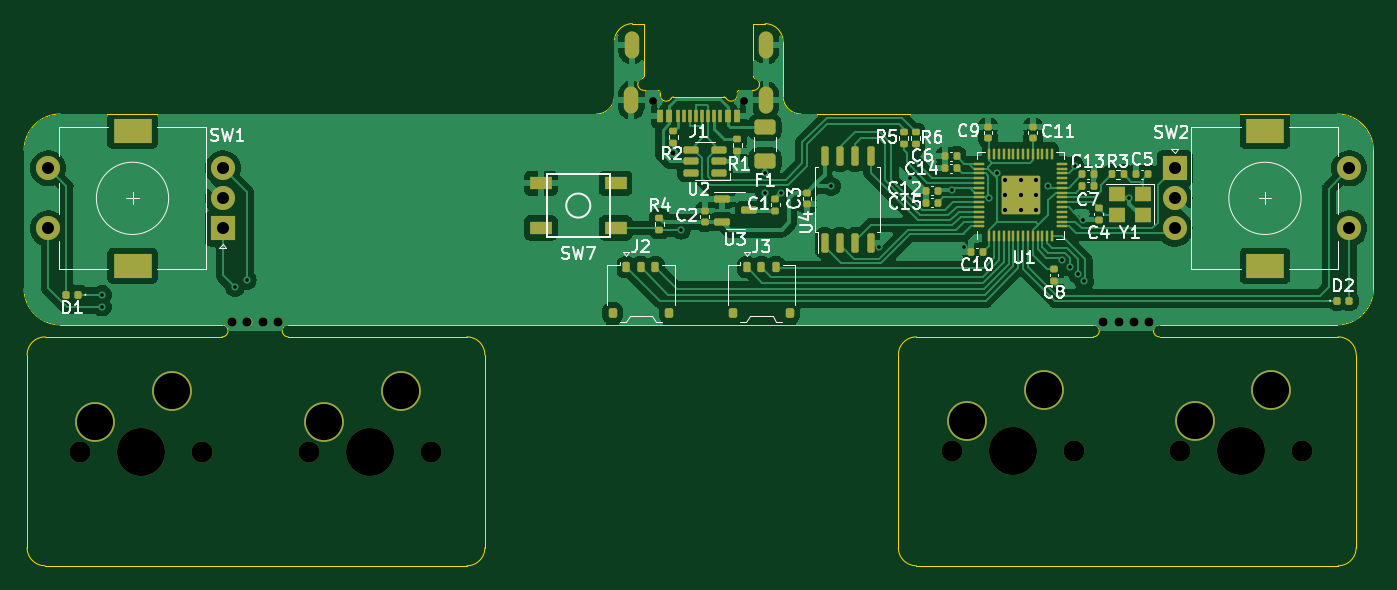
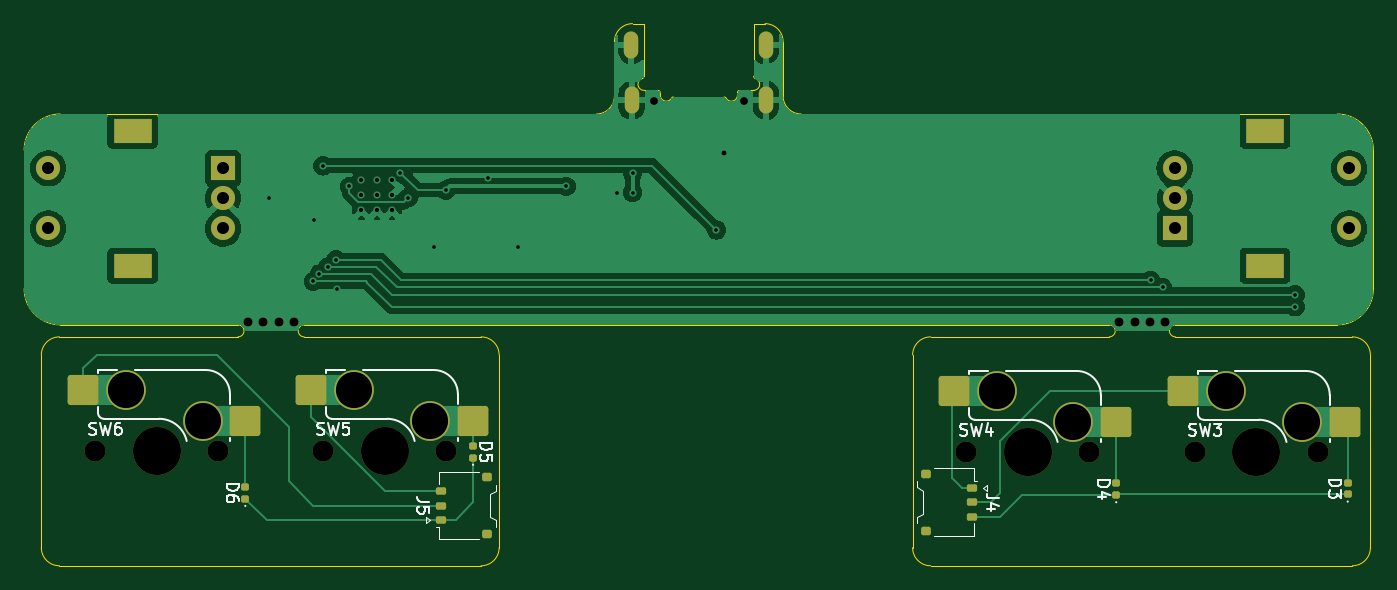
Circuit board: 11 layer files. Board 112.0 x 45.0 mm.
- bottom_copper: 4k-mania-keypad-B_Cu.gbr (73394 bytes)
- bottom_mask: 4k-mania-keypad-B_Mask.gbr (4023 bytes)
- paste: 4k-mania-keypad-B_Paste.gbr (2450 bytes)
- bottom_silk: 4k-mania-keypad-B_Silkscreen.gbr (16695 bytes)
- outline: 4k-mania-keypad-Edge_Cuts.gbr (4144 bytes)
- top_copper: 4k-mania-keypad-F_Cu.gbr (153387 bytes)
- top_mask: 4k-mania-keypad-F_Mask.gbr (8973 bytes)
- paste: 4k-mania-keypad-F_Paste.gbr (7434 bytes)
- top_silk: 4k-mania-keypad-F_Silkscreen.gbr (45515 bytes)
- drill: 4k-mania-keypad-NPTH.drl (850 bytes)
- drill: 4k-mania-keypad-PTH.drl (1831 bytes)

=== bottom_copper: 4k-mania-keypad-B_Cu.gbr (73394 bytes, source omitted) ===
=== bottom_mask: 4k-mania-keypad-B_Mask.gbr ===
%TF.GenerationSoftware,KiCad,Pcbnew,(7.0.0)*%
%TF.CreationDate,2023-02-23T19:51:54-08:00*%
%TF.ProjectId,4k-mania-keypad,346b2d6d-616e-4696-912d-6b6579706164,rev?*%
%TF.SameCoordinates,PX5ac6868PY7028288*%
%TF.FileFunction,Soldermask,Bot*%
%TF.FilePolarity,Negative*%
%FSLAX46Y46*%
G04 Gerber Fmt 4.6, Leading zero omitted, Abs format (unit mm)*
G04 Created by KiCad (PCBNEW (7.0.0)) date 2023-02-23 19:51:54*
%MOMM*%
%LPD*%
G01*
G04 APERTURE LIST*
G04 Aperture macros list*
%AMRoundRect*
0 Rectangle with rounded corners*
0 $1 Rounding radius*
0 $2 $3 $4 $5 $6 $7 $8 $9 X,Y pos of 4 corners*
0 Add a 4 corners polygon primitive as box body*
4,1,4,$2,$3,$4,$5,$6,$7,$8,$9,$2,$3,0*
0 Add four circle primitives for the rounded corners*
1,1,$1+$1,$2,$3*
1,1,$1+$1,$4,$5*
1,1,$1+$1,$6,$7*
1,1,$1+$1,$8,$9*
0 Add four rect primitives between the rounded corners*
20,1,$1+$1,$2,$3,$4,$5,0*
20,1,$1+$1,$4,$5,$6,$7,0*
20,1,$1+$1,$6,$7,$8,$9,0*
20,1,$1+$1,$8,$9,$2,$3,0*%
G04 Aperture macros list end*
%ADD10R,2.000000X2.000000*%
%ADD11C,2.000000*%
%ADD12R,3.200000X2.000000*%
%ADD13C,0.750000*%
%ADD14C,0.650000*%
%ADD15O,1.200000X2.250000*%
%ADD16RoundRect,0.147500X0.172500X-0.147500X0.172500X0.147500X-0.172500X0.147500X-0.172500X-0.147500X0*%
%ADD17C,1.750000*%
%ADD18C,3.987800*%
%ADD19C,3.300000*%
%ADD20RoundRect,0.250000X1.025000X1.000000X-1.025000X1.000000X-1.025000X-1.000000X1.025000X-1.000000X0*%
%ADD21RoundRect,0.150000X-0.275000X0.150000X-0.275000X-0.150000X0.275000X-0.150000X0.275000X0.150000X0*%
%ADD22RoundRect,0.175000X-0.225000X0.175000X-0.225000X-0.175000X0.225000X-0.175000X0.225000X0.175000X0*%
%ADD23RoundRect,0.150000X0.275000X-0.150000X0.275000X0.150000X-0.275000X0.150000X-0.275000X-0.150000X0*%
%ADD24RoundRect,0.175000X0.225000X-0.175000X0.225000X0.175000X-0.225000X0.175000X-0.225000X-0.175000X0*%
G04 APERTURE END LIST*
D10*
%TO.C,SW1*%
X16314999Y28104999D03*
D11*
X16315000Y33105000D03*
X16315000Y30605000D03*
D12*
X8814999Y25004999D03*
X8814999Y36204999D03*
D11*
X1815000Y33105000D03*
X1815000Y28105000D03*
%TD*%
D13*
%TO.C,REF\u002A\u002A*%
X17090000Y20355000D03*
X18360000Y20355000D03*
X19630000Y20355000D03*
X20900000Y20355000D03*
%TD*%
D10*
%TO.C,SW2*%
X95314999Y33104999D03*
D11*
X95315000Y28105000D03*
X95315000Y30605000D03*
D12*
X102814999Y36204999D03*
X102814999Y25004999D03*
D11*
X109815000Y28105000D03*
X109815000Y33105000D03*
%TD*%
D14*
%TO.C,J1*%
X59555000Y38665000D03*
X52055000Y38665000D03*
D15*
X61399999Y43344999D03*
X61379999Y38744999D03*
X50249999Y43344999D03*
X50229999Y38744999D03*
%TD*%
D13*
%TO.C,REF\u002A\u002A*%
X89410000Y20355000D03*
X90680000Y20355000D03*
X91950000Y20355000D03*
X93220000Y20355000D03*
%TD*%
D16*
%TO.C,D3*%
X1945000Y6040000D03*
X1945000Y7010000D03*
%TD*%
D17*
%TO.C,SW5*%
X86975000Y9605000D03*
D18*
X81895000Y9605000D03*
D17*
X76815000Y9605000D03*
D19*
X78085000Y12145000D03*
D20*
X74535000Y12145000D03*
X87985000Y14685000D03*
D19*
X84435000Y14685000D03*
%TD*%
D21*
%TO.C,J4*%
X33170000Y6575000D03*
X33170000Y5375000D03*
X33170000Y4175000D03*
D22*
X36945000Y7725000D03*
X36945000Y3025000D03*
%TD*%
D16*
%TO.C,D6*%
X93452740Y5682338D03*
X93452740Y6652338D03*
%TD*%
D17*
%TO.C,SW6*%
X105895000Y9605000D03*
D18*
X100815000Y9605000D03*
D17*
X95735000Y9605000D03*
D19*
X97005000Y12145000D03*
D20*
X93455000Y12145000D03*
X106905000Y14685000D03*
D19*
X103355000Y14685000D03*
%TD*%
D17*
%TO.C,SW4*%
X33605000Y9525000D03*
D18*
X28525000Y9525000D03*
D17*
X23445000Y9525000D03*
D19*
X24715000Y12065000D03*
D20*
X21165000Y12065000D03*
X34615000Y14605000D03*
D19*
X31065000Y14605000D03*
%TD*%
D23*
%TO.C,J5*%
X77180000Y3905000D03*
X77180000Y5105000D03*
X77180000Y6305000D03*
D24*
X73405000Y2755000D03*
X73405000Y7455000D03*
%TD*%
D16*
%TO.C,D5*%
X74550091Y9092676D03*
X74550091Y10062676D03*
%TD*%
%TO.C,D4*%
X21161938Y5985352D03*
X21161938Y6955352D03*
%TD*%
D17*
%TO.C,SW3*%
X14605000Y9525000D03*
D18*
X9525000Y9525000D03*
D17*
X4445000Y9525000D03*
D19*
X5715000Y12065000D03*
D20*
X2165000Y12065000D03*
X15615000Y14605000D03*
D19*
X12065000Y14605000D03*
%TD*%
M02*

=== paste: 4k-mania-keypad-B_Paste.gbr (2450 bytes, source withheld) ===
=== bottom_silk: 4k-mania-keypad-B_Silkscreen.gbr (16695 bytes, source omitted) ===
=== outline: 4k-mania-keypad-Edge_Cuts.gbr ===
%TF.GenerationSoftware,KiCad,Pcbnew,(7.0.0)*%
%TF.CreationDate,2023-02-23T19:51:54-08:00*%
%TF.ProjectId,4k-mania-keypad,346b2d6d-616e-4696-912d-6b6579706164,rev?*%
%TF.SameCoordinates,PX5ac6868PY7028288*%
%TF.FileFunction,Profile,NP*%
%FSLAX46Y46*%
G04 Gerber Fmt 4.6, Leading zero omitted, Abs format (unit mm)*
G04 Created by KiCad (PCBNEW (7.0.0)) date 2023-02-23 19:51:54*
%MOMM*%
%LPD*%
G01*
G04 APERTURE LIST*
%TA.AperFunction,Profile*%
%ADD10C,0.100000*%
%TD*%
%TA.AperFunction,Profile*%
%ADD11C,0.050000*%
%TD*%
%TA.AperFunction,Profile*%
%ADD12C,0.080000*%
%TD*%
G04 APERTURE END LIST*
D10*
X62815000Y43605000D02*
X62815000Y39105000D01*
X50315000Y45105000D02*
G75*
G03*
X48815000Y43605000I0J-1500000D01*
G01*
X88565000Y19105000D02*
X73885000Y19105000D01*
X110385000Y17605000D02*
G75*
G03*
X108885000Y19105000I-1500000J0D01*
G01*
X38065000Y1605000D02*
X38065000Y17605000D01*
X47315000Y37605000D02*
G75*
G03*
X48815000Y39105000I0J1500000D01*
G01*
X50315000Y45105000D02*
X51259999Y45100000D01*
X1565000Y105000D02*
X36565000Y105000D01*
X65000Y17605000D02*
X65000Y1605000D01*
X48815000Y43605000D02*
X48815000Y39105000D01*
X64315000Y37605000D02*
X108815000Y37605000D01*
X72385000Y17605000D02*
X72385000Y1605000D01*
X108885000Y19105000D02*
X94065000Y19105000D01*
X73885000Y19105000D02*
G75*
G03*
X72385000Y17605000I0J-1500000D01*
G01*
X62815000Y43605000D02*
G75*
G03*
X61315000Y45105000I-1500000J0D01*
G01*
X111815000Y23105000D02*
X111815000Y34605000D01*
X61315000Y45105000D02*
X60359999Y45100000D01*
X108885000Y105000D02*
G75*
G03*
X110385000Y1605000I0J1500000D01*
G01*
X1565000Y19105000D02*
X16245000Y19105000D01*
X-185000Y23105000D02*
G75*
G03*
X2815000Y20105000I3000000J0D01*
G01*
X2815000Y37605000D02*
X47315000Y37605000D01*
X110385000Y1605000D02*
X110385000Y17605000D01*
X62815000Y39105000D02*
G75*
G03*
X64315000Y37605000I1500000J0D01*
G01*
X108815000Y20105000D02*
G75*
G03*
X111815000Y23105000I0J3000000D01*
G01*
X72385000Y1605000D02*
G75*
G03*
X73885000Y105000I1500000J0D01*
G01*
X21745000Y20105000D02*
X88565000Y20105000D01*
X38065000Y17605000D02*
G75*
G03*
X36565000Y19105000I-1500000J0D01*
G01*
X73885000Y105000D02*
X108885000Y105000D01*
X36565000Y105000D02*
G75*
G03*
X38065000Y1605000I0J1500000D01*
G01*
X108815000Y20105000D02*
X94065000Y20105000D01*
X1565000Y19105000D02*
G75*
G03*
X65000Y17605000I0J-1500000D01*
G01*
X-185000Y23105000D02*
X-185000Y34605000D01*
X2815000Y37605000D02*
G75*
G03*
X-185000Y34605000I0J-3000000D01*
G01*
X65000Y1605000D02*
G75*
G03*
X1565000Y105000I1500000J0D01*
G01*
X16245000Y20105000D02*
X2815000Y20105000D01*
X111815000Y34605000D02*
G75*
G03*
X108815000Y37605000I-3000000J0D01*
G01*
X36565000Y19105000D02*
X21745000Y19105000D01*
D11*
%TO.C,REF\u002A\u002A*%
X21745000Y20105000D02*
G75*
G03*
X21745000Y19105000I0J-500000D01*
G01*
X16245000Y19105000D02*
G75*
G03*
X16245000Y20105000I0J500000D01*
G01*
D12*
%TO.C,J1*%
X60359999Y40740821D02*
X60359999Y45100000D01*
X59209998Y39570000D02*
X60359999Y39570000D01*
X59009999Y39170000D02*
X59009999Y39370000D01*
X55809999Y39020000D02*
X57903781Y39020000D01*
X55809999Y39020000D02*
X53716217Y39020000D01*
X52609999Y39170000D02*
X52609999Y39370000D01*
X52410000Y39570000D02*
X51259999Y39570000D01*
X51259999Y40740821D02*
X51259999Y45100000D01*
X60359999Y39570001D02*
G75*
G03*
X60502856Y40549156I-1J499999D01*
G01*
X60360000Y40740821D02*
G75*
G03*
X60502856Y40549159I199998J-1D01*
G01*
X58076986Y38920000D02*
G75*
G03*
X59009999Y39170000I433013J250000D01*
G01*
X59209998Y39570000D02*
G75*
G03*
X59009998Y39370000I1J-200001D01*
G01*
X58076986Y38920000D02*
G75*
G03*
X57903781Y39020000I-173205J-100000D01*
G01*
X53716217Y39019985D02*
G75*
G03*
X53543012Y38920000I-17J-199985D01*
G01*
X52610001Y39170000D02*
G75*
G03*
X53543012Y38920000I499999J0D01*
G01*
X52609999Y39370000D02*
G75*
G03*
X52410000Y39569999I-199999J0D01*
G01*
X51117142Y40549158D02*
G75*
G03*
X51259999Y39569999I142858J-479158D01*
G01*
X51117143Y40549156D02*
G75*
G03*
X51259999Y40740821I-57173J191684D01*
G01*
D11*
%TO.C,REF\u002A\u002A*%
X94065000Y20105000D02*
G75*
G03*
X94065000Y19105000I0J-500000D01*
G01*
X88565000Y19105000D02*
G75*
G03*
X88565000Y20105000I0J500000D01*
G01*
%TD*%
M02*

=== top_copper: 4k-mania-keypad-F_Cu.gbr (153387 bytes, source omitted) ===
=== top_mask: 4k-mania-keypad-F_Mask.gbr (8973 bytes, source omitted) ===
=== paste: 4k-mania-keypad-F_Paste.gbr (7434 bytes, source omitted) ===
=== top_silk: 4k-mania-keypad-F_Silkscreen.gbr (45515 bytes, source omitted) ===
=== drill: 4k-mania-keypad-NPTH.drl ===
M48
; DRILL file {KiCad (7.0.0)} date Thu Feb 23 19:52:01 2023
; FORMAT={-:-/ absolute / inch / decimal}
; #@! TF.CreationDate,2023-02-23T19:52:01-08:00
; #@! TF.GenerationSoftware,Kicad,Pcbnew,(7.0.0)
; #@! TF.FileFunction,NonPlated,1,2,NPTH
FMAT,2
INCH
; #@! TA.AperFunction,NonPlated,NPTH,ComponentDrill
T1C0.0256
; #@! TA.AperFunction,NonPlated,NPTH,ComponentDrill
T2C0.0295
; #@! TA.AperFunction,NonPlated,NPTH,ComponentDrill
T3C0.0689
; #@! TA.AperFunction,NonPlated,NPTH,ComponentDrill
T4C0.1570
%
G90
G05
T1
X2.0494Y1.5222
X2.3447Y1.5222
T2
X0.6728Y0.8014
X0.7228Y0.8014
X0.7728Y0.8014
X0.8228Y0.8014
X3.5201Y0.8014
X3.5701Y0.8014
X3.6201Y0.8014
X3.6701Y0.8014
T3
X0.175Y0.375
X0.575Y0.375
X0.923Y0.375
X1.323Y0.375
X3.0242Y0.3781
X3.4242Y0.3781
X3.7691Y0.3781
X4.1691Y0.3781
T4
X0.375Y0.375
X1.123Y0.375
X3.2242Y0.3781
X3.9691Y0.3781
T0
M30

=== drill: 4k-mania-keypad-PTH.drl ===
M48
; DRILL file {KiCad (7.0.0)} date Thu Feb 23 19:52:01 2023
; FORMAT={-:-/ absolute / inch / decimal}
; #@! TF.CreationDate,2023-02-23T19:52:01-08:00
; #@! TF.GenerationSoftware,Kicad,Pcbnew,(7.0.0)
; #@! TF.FileFunction,Plated,1,2,PTH
FMAT,2
INCH
; #@! TA.AperFunction,Plated,PTH,ViaDrill
T1C0.0118
; #@! TA.AperFunction,Plated,PTH,ComponentDrill
T2C0.0138
; #@! TA.AperFunction,Plated,PTH,ViaDrill
T3C0.0157
; #@! TA.AperFunction,Plated,PTH,ComponentDrill
T4C0.0236
; #@! TA.AperFunction,Plated,PTH,ComponentDrill
T5C0.0394
; #@! TA.AperFunction,Plated,PTH,ComponentDrill
T6C0.0591
; #@! TA.AperFunction,Plated,PTH,ComponentDrill
T7C0.1181
%
G90
G05
T1
X0.2486Y0.89
X0.2486Y0.8506
X0.6817Y0.9136
X0.7211Y0.9372
X2.1396Y1.1014
X2.414Y1.2886
X2.414Y1.2237
X2.4657Y1.2237
X2.6305Y1.2443
X2.788Y1.0474
X2.8864Y1.2699
X3.0242Y1.2315
X3.0636Y1.0474
X3.1465Y1.2075
X3.1723Y1.2886
X3.3392Y1.2443
X3.3785Y0.9096
X3.3839Y1.0041
X3.41Y0.9805
X3.4258Y1.3112
X3.4371Y0.9574
X3.4548Y1.1345
X3.4573Y0.9332
X3.603Y1.2049
T2
X3.1994Y1.2659
X3.1994Y1.2157
X3.1994Y1.1656
X3.2496Y1.2659
X3.2496Y1.2157
X3.2496Y1.1656
X3.2998Y1.2659
X3.2998Y1.2157
X3.2998Y1.1656
T3
X2.1148Y1.3546
T5
X0.0715Y1.3033
X0.0715Y1.1065
X0.6423Y1.3033
X0.6423Y1.2049
X0.6423Y1.1065
X3.7526Y1.3033
X3.7526Y1.2049
X3.7526Y1.1065
X4.3234Y1.3033
X4.3234Y1.1065
T7
X0.225Y0.475
X0.475Y0.575
X0.973Y0.475
X1.223Y0.575
X3.0742Y0.4781
X3.3242Y0.5781
X3.8191Y0.4781
X4.0691Y0.5781
T4
G00X1.9776Y1.5461
M15
G01X1.9776Y1.5047
M16
G05
G00X1.9783Y1.7272
M15
G01X1.9783Y1.6858
M16
G05
G00X2.4165Y1.5461
M15
G01X2.4165Y1.5047
M16
G05
G00X2.4173Y1.7272
M15
G01X2.4173Y1.6858
M16
G05
T6
G00X0.3726Y1.4254
M15
G01X0.3215Y1.4254
M16
G05
G00X0.3726Y0.9844
M15
G01X0.3215Y0.9844
M16
G05
G00X4.0222Y1.4254
M15
G01X4.0734Y1.4254
M16
G05
G00X4.0222Y0.9844
M15
G01X4.0734Y0.9844
M16
G05
T0
M30

